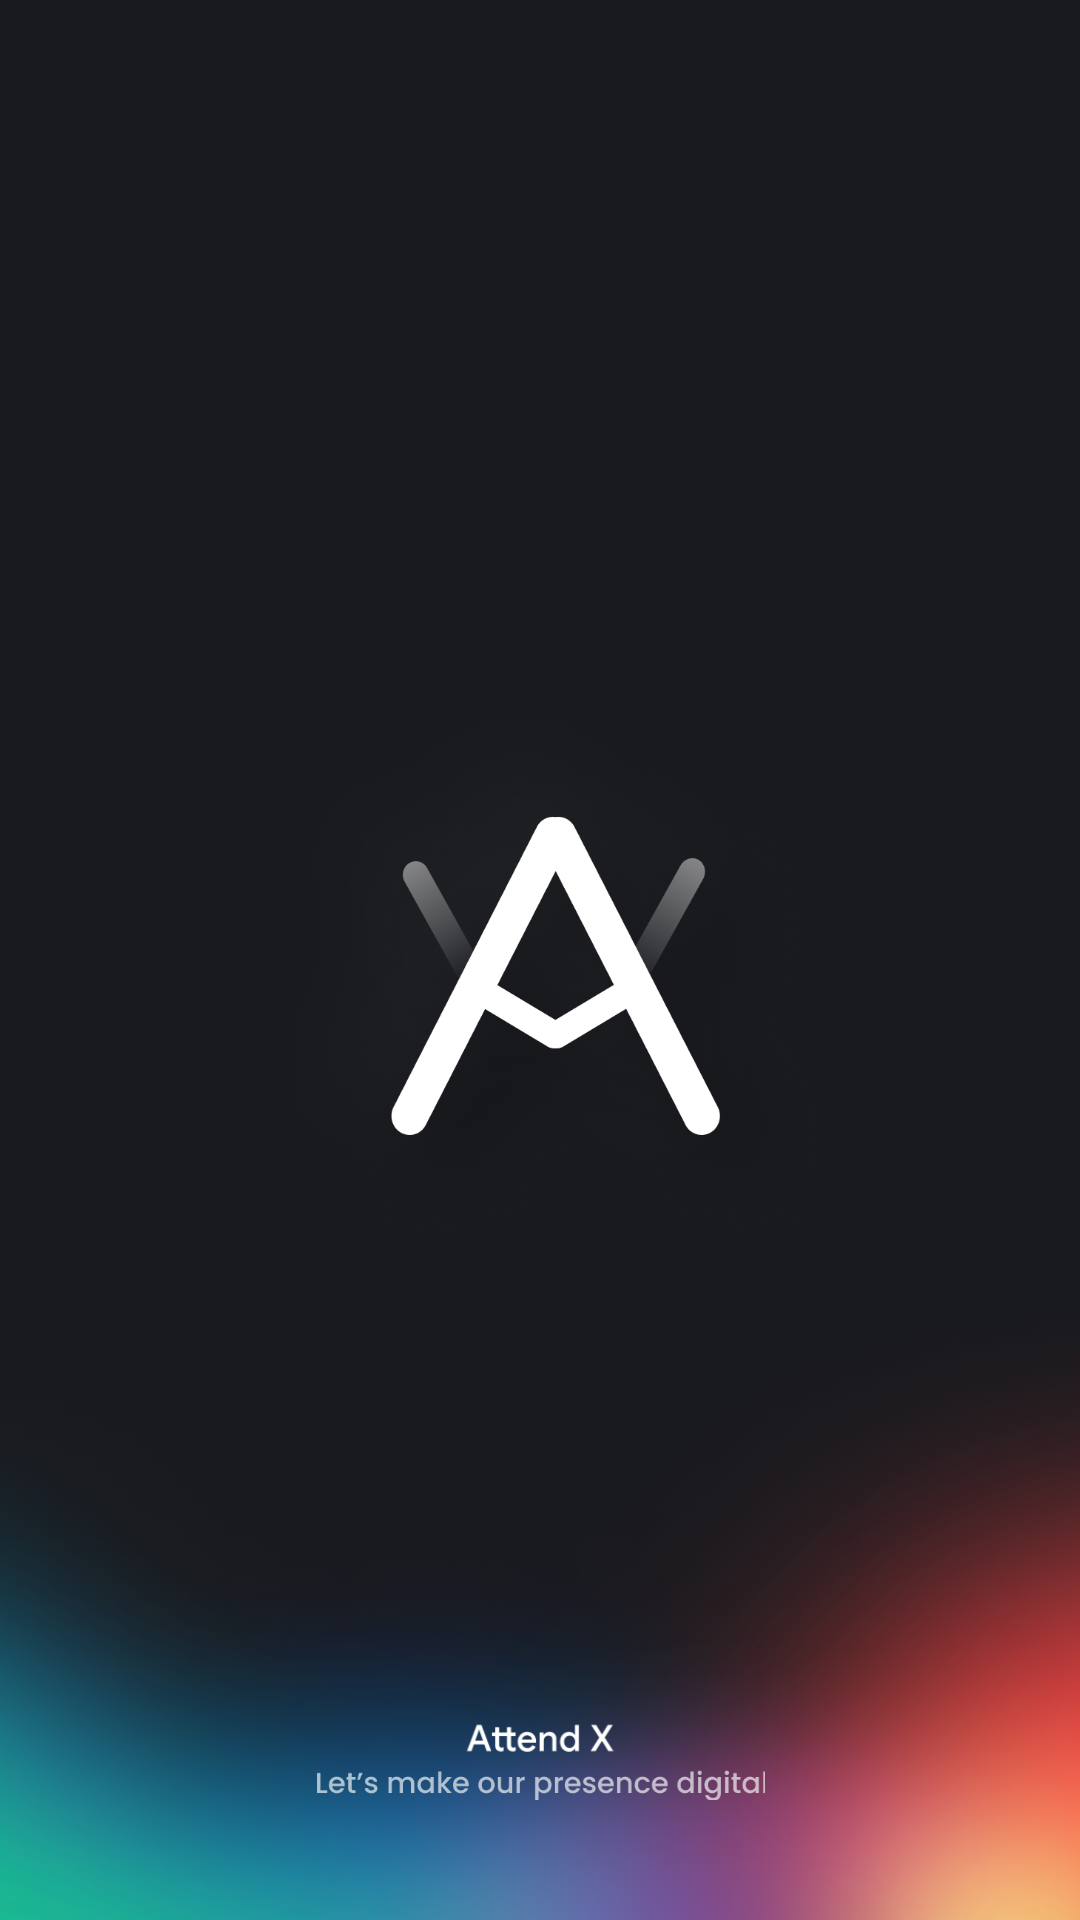

Here is an Android app screen rendered from its layout file. Give the layout XML and the strings, colors and styles it references.
<!-- AndroidManifest.xml: application theme Theme.AttendX -->
<!-- res/layout/activity_main.xml -->
<?xml version="1.0" encoding="utf-8"?>
<RelativeLayout xmlns:android="http://schemas.android.com/apk/res/android"
    xmlns:tools="http://schemas.android.com/tools"
    android:layout_width="match_parent"
    android:layout_height="match_parent"
    tools:context=".MainActivity"
    android:background="@drawable/grad30">



        <ImageView
            android:layout_width="200dp"
            android:layout_height="200dp"
            android:src="@drawable/attendxvector"
            android:layout_centerInParent="true"/>
        <ImageView
            android:layout_width="120dp"
            android:layout_height="120dp"
            android:src="@drawable/attendx"
            android:layout_alignParentBottom="true"
            android:layout_centerInParent="true"/>
        <ImageView
            android:layout_width="150dp"
            android:layout_height="100dp"
            android:src="@drawable/tagline"
            android:layout_alignParentBottom="true"
            android:layout_centerInParent="true"
            android:paddingTop="10dp"/>

</RelativeLayout>
<!-- resources referenced by this layout -->
<resources>
  <!-- drawable attendx: png bitmap (drawable, 2684 bytes) -->
  <!-- drawable attendxvector: png bitmap (drawable, 293735 bytes) -->
  <!-- drawable grad30: png bitmap (drawable, 344314 bytes) -->
  <!-- drawable tagline: png bitmap (drawable, 5541 bytes) -->
  <style name="Theme.AttendX" parent="Theme.AppCompat.Light.DarkActionBar">
          
          <item name="colorPrimary">#0084FF</item>
          <item name="colorPrimaryVariant">@color/purple_700</item>
          <item name="colorOnPrimary">@color/white</item>
          
          <item name="colorSecondary">@color/teal_200</item>
          <item name="colorSecondaryVariant">@color/teal_700</item>
          <item name="colorOnSecondary">@color/black</item>
          
          <item name="android:statusBarColor" tools:targetApi="l">?attr/colorPrimaryVariant</item>
          
          
  
          <item name="android:windowFullscreen">false</item>
          <item name="android:windowContentOverlay">@null</item>
          <item name="android:fitsSystemWindows">false</item>
  
  
      </style>
  <color name="purple_700">#FF3700B3</color>
  <color name="white">#FFFFFFFF</color>
  <color name="teal_200">#FF03DAC5</color>
  <color name="teal_700">#FF018786</color>
  <color name="black">#FF000000</color>
</resources>
